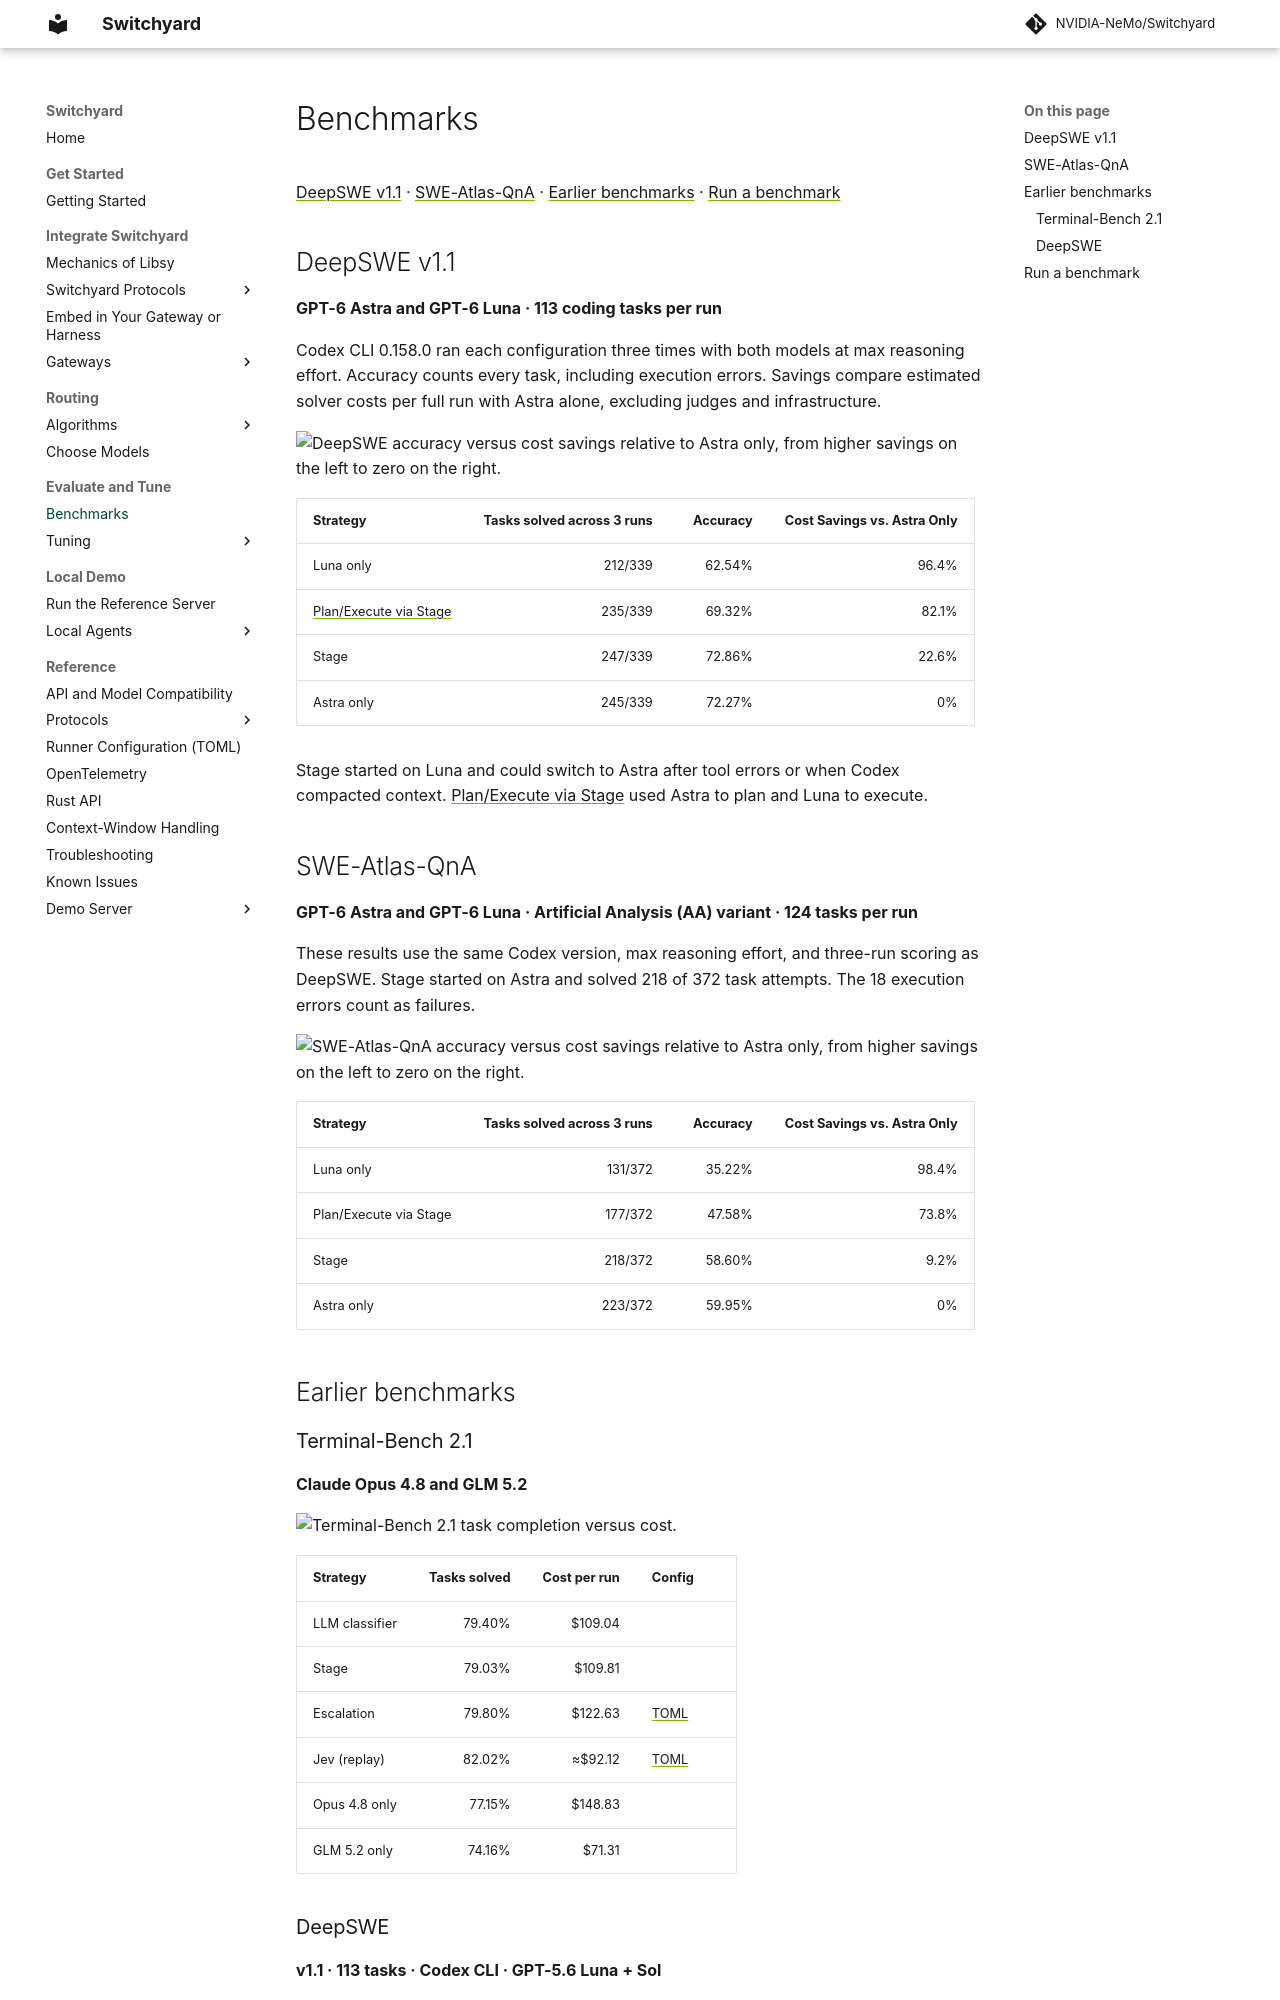

repository: NVIDIA-NeMo/Switchyard · page: benchmarks/index.html · generator: mkdocs

# Benchmarks

[DeepSWE v1.1](#deepswe-v11) · [SWE-Atlas-QnA](#swe-atlas-qna) · [Earlier benchmarks](#earlier-benchmarks) · [Run a benchmark](#run-a-benchmark)

## DeepSWE v1.1

**GPT-6 Astra and GPT-6 Luna · 113 coding tasks per run**

Codex CLI 0.158.0 ran each configuration three times with both models at max
reasoning effort. Accuracy counts every task, including execution errors.
Savings compare estimated solver costs per full run with Astra alone, excluding
judges and infrastructure.

![DeepSWE accuracy versus cost savings relative to Astra only, from higher savings on the left to zero on the right.](assets/deepswe-astra-luna-cost-accuracy.svg)

| Strategy | Tasks solved across 3 runs | Accuracy | Cost Savings vs. Astra Only |
| --- | ---: | ---: | ---: |
| Luna only | 212/339 | 62.54% | 96.4% |
| [Plan/Execute via Stage](../benchmark/DEEPSWE_V11_QUALIFICATION.md#astra-planner-and-luna-executor) | 235/339 | 69.32% | 82.1% |
| Stage | 247/339 | 72.86% | 22.6% |
| Astra only | 245/339 | 72.27% | 0% |

Stage started on Luna and could switch to Astra after tool errors or when
Codex compacted context. [Plan/Execute via Stage](routing_algorithms/stage_router_routing.md#plan-and-execute)
used Astra to plan and Luna to execute.

<a id="swe-atlas"></a>

## SWE-Atlas-QnA

**GPT-6 Astra and GPT-6 Luna · Artificial Analysis (AA) variant · 124 tasks per run**

These results use the same Codex version, max reasoning effort, and three-run
scoring as DeepSWE. Stage started on Astra and solved 218 of 372 task
attempts. The 18 execution errors count as failures.

![SWE-Atlas-QnA accuracy versus cost savings relative to Astra only, from higher savings on the left to zero on the right.](assets/swe-atlas-astra-luna-cost-accuracy.svg)

| Strategy | Tasks solved across 3 runs | Accuracy | Cost Savings vs. Astra Only |
| --- | ---: | ---: | ---: |
| Luna only | 131/372 | 35.22% | 98.4% |
| Plan/Execute via Stage | 177/372 | 47.58% | 73.8% |
| Stage | 218/372 | 58.60% | 9.2% |
| Astra only | 223/372 | 59.95% | 0% |

## Earlier benchmarks

### Terminal-Bench 2.1

**Claude Opus 4.8 and GLM 5.2**

![Terminal-Bench 2.1 task completion versus cost.](assets/switchyard-cost-accuracy.svg)

| Strategy | Tasks solved | Cost per run | Config |
| --- | ---: | ---: | --- |
| LLM classifier | 79.40% | $109.04 | |
| Stage | 79.03% | $109.81 | |
| Escalation | 79.80% | $122.63 | [TOML](../benchmark/routing-profiles/tb21-escalation-opus-glm-deepseek.toml) |
| Jev (replay) | 82.02% | ≈$92.12 | [TOML](../benchmark/routing-profiles/tb21-jev-opus-glm.toml) |
| Opus 4.8 only | 77.15% | $148.83 | |
| GLM 5.2 only | 74.16% | $71.31 | |
